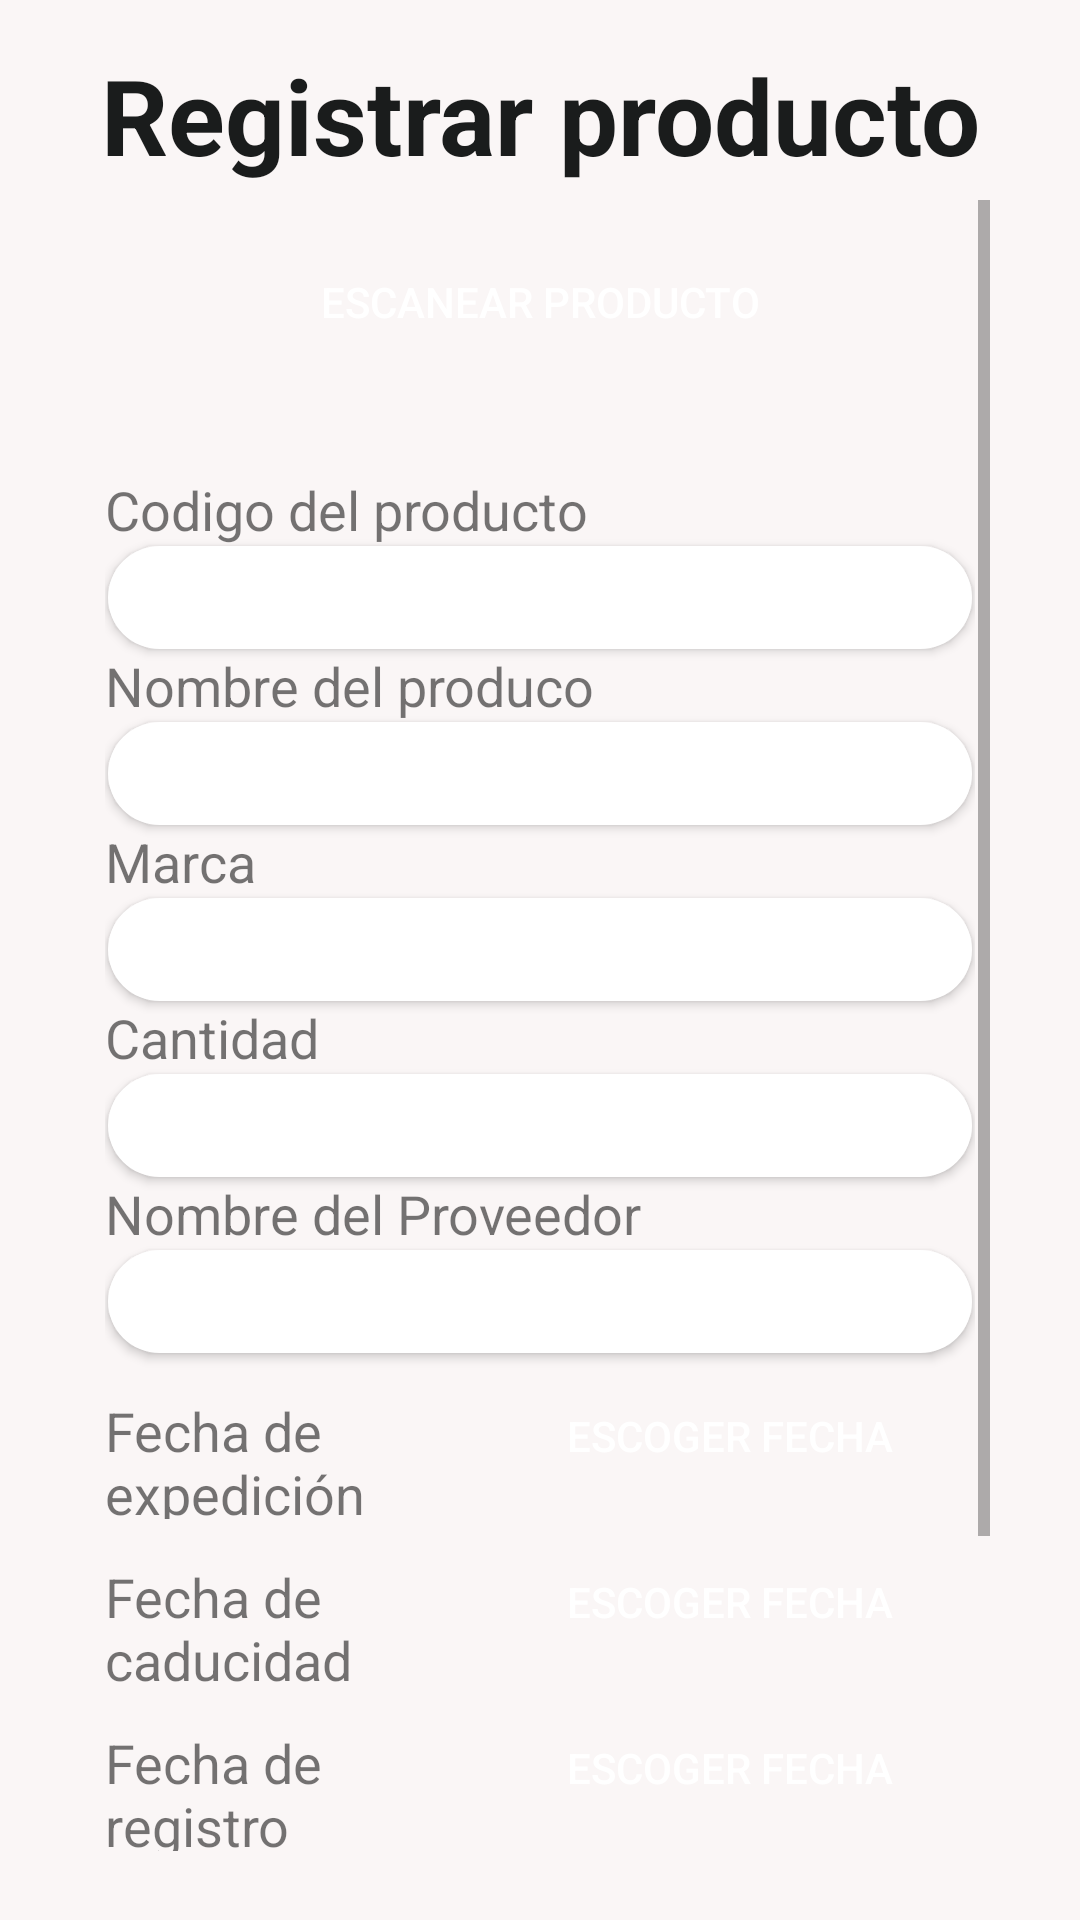

Android layout source for this screen:
<!-- AndroidManifest.xml: application theme Theme.XPIRATIONDATEMANAGER -->
<!-- res/layout/activity_registrar_producto.xml -->
<?xml version="1.0" encoding="utf-8"?>
<LinearLayout xmlns:android="http://schemas.android.com/apk/res/android"
    xmlns:app="http://schemas.android.com/apk/res-auto"
    xmlns:tools="http://schemas.android.com/tools"
    android:layout_width="match_parent"
    android:layout_height="match_parent"

    android:paddingHorizontal="30dp"
    android:paddingVertical="15dp"
    tools:context=".ui.base_datos.RegistrarProductoActivity"
    android:orientation="vertical"
    android:background="@color/colorFondo">
    <TextView
        android:layout_width="match_parent"
        android:layout_height="wrap_content"
        android:layout_marginBottom="5dp"
        android:text="Registrar producto"
        android:textColor="@color/Colorblack"
        android:textSize="35sp"
        android:textStyle="bold"
        android:gravity="center_horizontal"
        android:layout_gravity="center_horizontal"/>

    <ScrollView
        android:layout_width="match_parent"
        android:layout_height="match_parent">

        <LinearLayout
            android:layout_width="match_parent"
            android:layout_height="wrap_content"
            android:orientation="vertical"
            android:background="@color/colorFondo"
            android:paddingHorizontal="5dp">


            <Button
                android:id="@+id/btn_escanear"
                android:layout_width="match_parent"
                android:layout_height="wrap_content"
                android:background="@drawable/btn_style"
                android:text="Escanear producto"
                android:textColor="#FFFFFF"
                android:elevation="4dp"
                android:layout_marginTop="10dp"/>

            <Space
                android:layout_width="match_parent"
                android:layout_height="33dp" />

            <TextView
                android:id="@+id/tv_codigo"
                android:layout_width="match_parent"
                android:layout_height="wrap_content"
                android:layout_weight="1"
                android:text="Codigo del producto"
                android:textSize="18sp" />

            <EditText
                android:id="@+id/et_codigo"
                android:layout_width="match_parent"
                android:layout_height="wrap_content"
                android:ems="10"
                android:inputType="number"
                android:background="@drawable/edt_style2"
                android:layout_marginHorizontal="1dp"
                android:elevation="2dp"
                android:paddingStart="10dp"/>

            <TextView
                android:id="@+id/tv_nombre_producto"
                android:layout_width="wrap_content"
                android:layout_height="wrap_content"
                android:layout_weight="1"
                android:text="Nombre del produco"
                android:textSize="18sp" />

            <AutoCompleteTextView
                android:id="@+id/et_nombre_producto"
                android:layout_width="match_parent"
                android:layout_height="wrap_content"
                android:layout_weight="1"
                android:ems="10"
                android:inputType="textPersonName"
                android:background="@drawable/edt_style2"
                android:layout_marginHorizontal="1dp"
                android:elevation="2dp"
                android:paddingStart="10dp"
                android:imeOptions="actionNext"/>
            <TextView
                android:id="@+id/tv_marca"
                android:layout_width="match_parent"
                android:layout_height="wrap_content"
                android:text="Marca"
                android:textSize="18sp"/>

            <AutoCompleteTextView
                android:id="@+id/et_marca"
                android:layout_width="match_parent"
                android:layout_height="wrap_content"
                android:layout_weight="1"
                android:ems="10"
                android:background="@drawable/edt_style2"
                android:layout_marginHorizontal="1dp"
                android:elevation="2dp"
                android:paddingStart="10dp"
                android:imeOptions="actionNext"
                android:inputType="textAutoComplete"/>

            <TextView
                android:id="@+id/tv_cantidad"
                android:layout_width="match_parent"
                android:layout_height="wrap_content"
                android:text="Cantidad"
                android:textSize="18sp"/>

            <EditText
                android:id="@+id/et_cantidad"
                android:layout_width="match_parent"
                android:layout_height="wrap_content"
                android:layout_weight="1"
                android:ems="10"
                android:background="@drawable/edt_style2"
                android:layout_marginHorizontal="1dp"
                android:elevation="2dp"
                android:paddingStart="10dp"
                android:imeOptions="actionNext"
                android:inputType="number" />

            <TextView
                android:id="@+id/tv_prveedor"
                android:layout_width="wrap_content"
                android:layout_height="wrap_content"
                android:text="Nombre del Proveedor"
                android:textSize="18sp" />

            <AutoCompleteTextView
                android:id="@+id/et_proveedor"
                android:layout_width="match_parent"
                android:layout_height="wrap_content"
                android:layout_weight="1"
                android:ems="10"
                android:background="@drawable/edt_style2"
                android:layout_marginHorizontal="1dp"
                android:elevation="2dp"
                android:paddingStart="10dp"
                android:imeOptions="actionNext"
                android:inputType="textAutoComplete"/>

            <Space
                android:layout_width="match_parent"
                android:layout_height="10dp" />

            <LinearLayout
                android:layout_width="match_parent"
                android:layout_height="match_parent"
                android:orientation="vertical"
                >

                <LinearLayout
                    android:layout_width="match_parent"
                    android:layout_height="match_parent"
                    android:orientation="horizontal">

                    <TextView
                        android:id="@+id/tv_fecha_ex"
                        android:layout_width="match_parent"
                        android:layout_height="wrap_content"
                        android:layout_weight="1"
                        android:text="Fecha de expedición"
                        android:textSize="18sp" />

                    <Button
                        android:id="@+id/btn_fecha_ex"
                        android:layout_width="wrap_content"
                        android:layout_height="35dp"
                        android:background="@drawable/btn_style"
                        android:ems="10"
                        android:text="Escoger fecha"
                        android:textColor="#FFFFFF"
                        android:elevation="4dp"/>
                </LinearLayout>

                <Space
                    android:layout_width="match_parent"
                    android:layout_height="10dp" />

                <LinearLayout
                    android:layout_width="match_parent"
                    android:layout_height="match_parent"
                    android:orientation="horizontal">

                    <TextView
                        android:id="@+id/tv_fecha_ca"
                        android:layout_width="wrap_content"
                        android:layout_height="wrap_content"
                        android:layout_weight="1"
                        android:text="Fecha de caducidad"
                        android:textSize="18sp" />

                    <Button
                        android:id="@+id/btn_fecha_ca"
                        android:layout_width="wrap_content"
                        android:layout_height="35dp"
                        android:background="@drawable/btn_style"
                        android:ems="10"
                        android:text="Escoger fecha"
                        android:textColor="#FFFFFF"
                        android:elevation="4dp"/>

                </LinearLayout>

                <Space
                    android:layout_width="match_parent"
                    android:layout_height="10dp"
                    android:layout_weight="1" />

                <LinearLayout
                    android:layout_width="match_parent"
                    android:layout_height="match_parent"
                    android:orientation="horizontal">

                    <TextView
                        android:id="@+id/tv_fecha_ingreso"
                        android:layout_width="wrap_content"
                        android:layout_height="wrap_content"
                        android:layout_weight="1"
                        android:text="Fecha de registro"
                        android:textSize="18sp" />

                    <Button
                        android:id="@+id/btn_fecha_ingreso"
                        android:layout_width="wrap_content"
                        android:layout_height="35dp"
                        android:background="@drawable/btn_style"
                        android:ems="10"
                        android:text="Escoger fecha"
                        android:textColor="#FFFFFF" />

                </LinearLayout>

            </LinearLayout>

            <Space
                android:layout_width="match_parent"
                android:layout_height="10dp"
                android:layout_weight="1" />

            <TextView
                android:id="@+id/tv_estanteria"
                android:layout_width="match_parent"
                android:layout_height="wrap_content"
                android:layout_weight="1"
                android:text="Número de estanteria"
                android:textSize="18sp" />

            <AutoCompleteTextView
                android:id="@+id/et_estanteria"
                android:layout_width="match_parent"
                android:layout_height="wrap_content"
                android:ems="10"
                android:inputType="number"
                android:background="@drawable/edt_style2"
                android:layout_marginHorizontal="1dp"
                android:elevation="2dp"
                android:paddingStart="10dp"/>

            <Space
                android:layout_width="match_parent"
                android:layout_height="33dp" />

            <LinearLayout
                android:layout_width="match_parent"
                android:layout_height="match_parent"
                android:orientation="horizontal">

                <Button
                    android:id="@+id/btn_aceptar"
                    android:layout_width="wrap_content"
                    android:layout_height="wrap_content"
                    android:background="@drawable/btn_style"
                    android:text="Aceptar"
                    android:textColor="#FFFFFF"
                    android:layout_weight="1"/>

                <Space
                    android:layout_width="wrap_content"
                    android:layout_height="wrap_content"
                    android:layout_weight="1" />

                <Button
                    android:id="@+id/btn_cancelar"
                    android:layout_width="wrap_content"
                    android:layout_height="wrap_content"
                    android:layout_weight="1"
                    android:background="@drawable/btn_style"
                    android:text="Cancelar"
                    android:textColor="#FFFFFF" />
            </LinearLayout>

        </LinearLayout>

    </ScrollView>


</LinearLayout>
<!-- resources referenced by this layout -->
<resources>
  <color name="Colorblack">#1A1C1C</color>
  <color name="colorFondo">#FAF6F6</color>
  <!-- drawable edt_style2 (drawable) -->
  <?xml version="1.0" encoding="utf-8"?>
  <shape
  
      xmlns:android="http://schemas.android.com/apk/res/android">
      <solid android:color="@color/colorBlanco"></solid>
      <padding
          android:right="8dp"
          android:left="5dp"
          android:top="5dp"
          android:bottom="5dp"/>
      <corners android:radius="40dp"/>
  
  
  </shape>
  <style name="Theme.XPIRATIONDATEMANAGER" parent="Theme.MaterialComponents.DayNight.DarkActionBar">
          
          <item name="colorPrimary">@color/colorPrimary</item>
          <item name="colorPrimaryVariant">@color/colorPrimaryLught1</item>
          <item name="colorOnPrimary">@color/ColorsecondaryText</item>
          
          <item name="colorSecondary">@color/colorSecondary</item>
          <item name="colorSecondaryVariant">@color/colorSecondaryLight</item>
          <item name="colorOnSecondary">@color/colorPrimaryText</item>
          
          <item name="android:statusBarColor" tools:targetApi="l">?attr/colorSecondary</item>
          
      </style>
  <color name="colorBlanco">#FFF</color>
  <color name="colorPrimary">#f20016</color>
  <color name="colorPrimaryLught1">#ff9d3f</color>
  <color name="ColorsecondaryText">#ffffff</color>
  <color name="colorSecondary">#b71c1c</color>
  <color name="colorSecondaryLight">#f05545</color>
  <color name="colorPrimaryText">#000000</color>
</resources>
